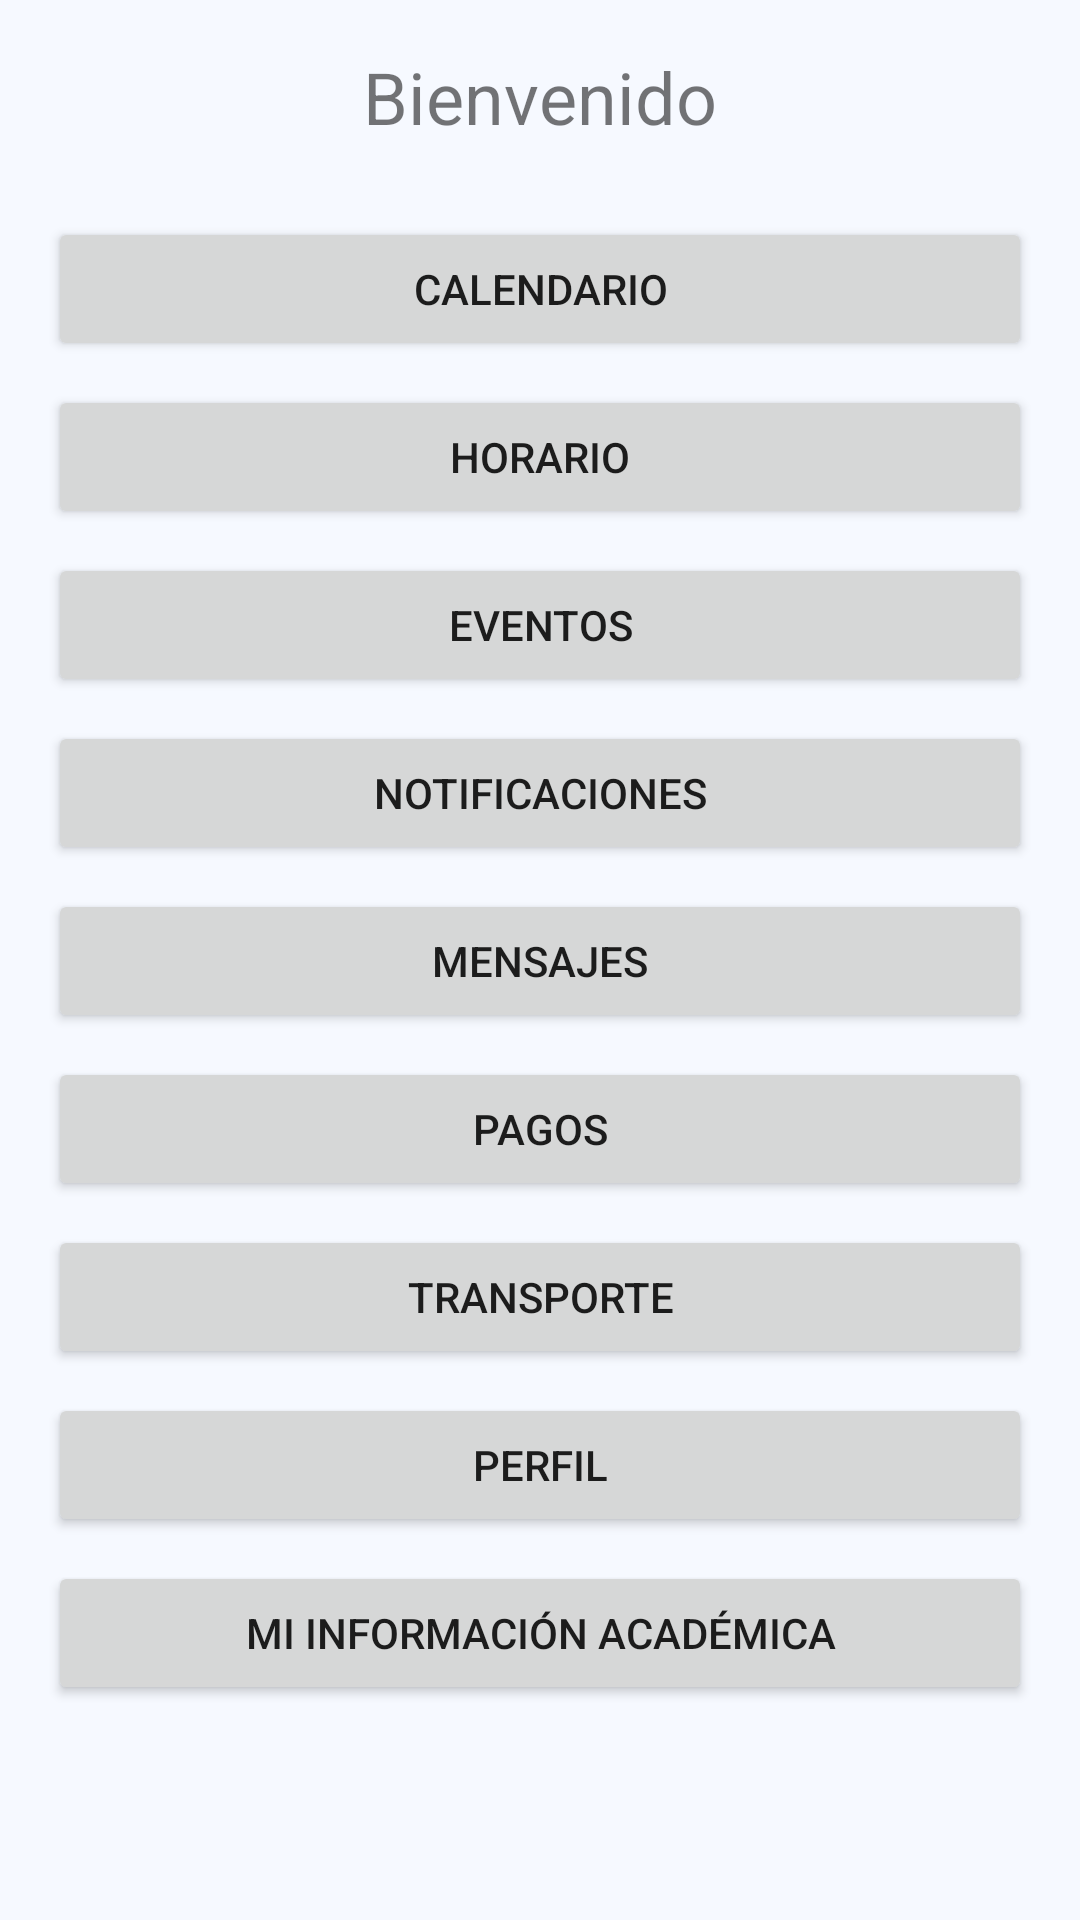

Produce the Android XML layout that renders to this screen, including the resource entries it uses.
<!-- AndroidManifest.xml: application theme Theme.Appcolegios -->
<!-- res/layout/activity_home.xml -->
<?xml version="1.0" encoding="utf-8"?>
<ScrollView xmlns:android="http://schemas.android.com/apk/res/android"
    android:layout_width="match_parent"
    android:layout_height="match_parent"
    android:padding="16dp">

    <LinearLayout
        android:orientation="vertical"
        android:layout_width="match_parent"
        android:layout_height="wrap_content">

        <TextView
            android:layout_width="wrap_content"
            android:layout_height="wrap_content"
            android:text="Bienvenido"
            android:textSize="24sp"
            android:layout_gravity="center" />

        
        <LinearLayout
            android:id="@+id/homeActionsContainer"
            android:layout_width="match_parent"
            android:layout_height="wrap_content"
            android:orientation="vertical"
            android:layout_marginTop="16dp"
            android:gravity="center" />

        <Button
            android:id="@+id/btnCalendar"
            android:layout_width="match_parent"
            android:layout_height="wrap_content"
            android:text="Calendario"
            android:layout_marginTop="8dp" />
        <Button
            android:id="@+id/btnSchedule"
            android:layout_width="match_parent"
            android:layout_height="wrap_content"
            android:text="Horario"
            android:layout_marginTop="8dp" />
        <Button
            android:id="@+id/btnEvents"
            android:layout_width="match_parent"
            android:layout_height="wrap_content"
            android:text="Eventos"
            android:layout_marginTop="8dp" />
        <Button
            android:id="@+id/btnNotifications"
            android:layout_width="match_parent"
            android:layout_height="wrap_content"
            android:text="Notificaciones"
            android:layout_marginTop="8dp" />
        <Button
            android:id="@+id/btnMessages"
            android:layout_width="match_parent"
            android:layout_height="wrap_content"
            android:text="Mensajes"
            android:layout_marginTop="8dp" />
        <Button
            android:id="@+id/btnPayments"
            android:layout_width="match_parent"
            android:layout_height="wrap_content"
            android:text="Pagos"
            android:layout_marginTop="8dp" />
        <Button
            android:id="@+id/btnTransport"
            android:layout_width="match_parent"
            android:layout_height="wrap_content"
            android:text="Transporte"
            android:layout_marginTop="8dp" />
        <Button
            android:id="@+id/btnProfile"
            android:layout_width="match_parent"
            android:layout_height="wrap_content"
            android:text="Perfil"
            android:layout_marginTop="8dp" />
        <Button
            android:id="@+id/btnAcademicInfo"
            android:layout_width="match_parent"
            android:layout_height="wrap_content"
            android:text="Mi información académica"
            android:layout_marginTop="8dp" />
    </LinearLayout>
</ScrollView>
<!-- resources referenced by this layout -->
<resources>
  <style name="Theme.Appcolegios" parent="Theme.MaterialComponents.DayNight.NoActionBar">
          
          <item name="colorPrimary">@color/primary</item>
          <item name="colorPrimaryVariant">@color/primary_dark</item>
          <item name="colorOnPrimary">@color/on_primary</item>
  
          <item name="colorSecondary">@color/secondary</item>
          <item name="colorSecondaryVariant">@color/secondary_dark</item>
          <item name="colorOnSecondary">@color/on_secondary</item>
  
          <item name="colorError">@color/error</item>
          <item name="colorOnError">@color/on_error</item>
  
          <item name="android:colorBackground">@color/background</item>
          <item name="colorSurface">@color/surface</item>
          <item name="colorOnSurface">@color/on_surface</item>
  
          
          <item name="android:statusBarColor">@color/primary</item>
          <item name="android:navigationBarColor">@color/primary_dark</item>
          <item name="android:windowBackground">@color/background</item>
          <item name="android:windowLightStatusBar">false</item>
  
          
          <item name="materialButtonStyle">@style/Widget.App.AnimatedButton</item>
          <item name="shapeAppearanceMediumComponent">@style/ShapeAppearance.App.MediumComponent</item>
      </style>
  <color name="primary">#2D8CF0</color>
  <color name="primary_dark">#1B6FD6</color>
  <color name="on_primary">#FFFFFFFF</color>
  <color name="secondary">#46B3FF</color>
  <color name="secondary_dark">#1B6FD6</color>
  <color name="on_secondary">#FFFFFFFF</color>
  <color name="error">#EF4444</color>
  <color name="on_error">#FFFFFF</color>
  <color name="background">#F6F9FF</color>
  <color name="surface">#FFFFFFFF</color>
  <color name="on_surface">#222B45</color>
  <style name="Widget.App.AnimatedButton" parent="Widget.MaterialComponents.Button">
          <item name="android:insetLeft">16dp</item>
          <item name="android:insetRight">16dp</item>
          <item name="cornerRadius">16dp</item>
          <item name="android:paddingTop">12dp</item>
          <item name="android:paddingBottom">12dp</item>
          <item name="android:stateListAnimator">?attr/selectableItemBackgroundBorderless</item>
      </style>
  <style name="ShapeAppearance.App.MediumComponent" parent="ShapeAppearance.MaterialComponents.MediumComponent">
          <item name="cornerFamily">rounded</item>
          <item name="cornerSize">16dp</item>
      </style>
</resources>
